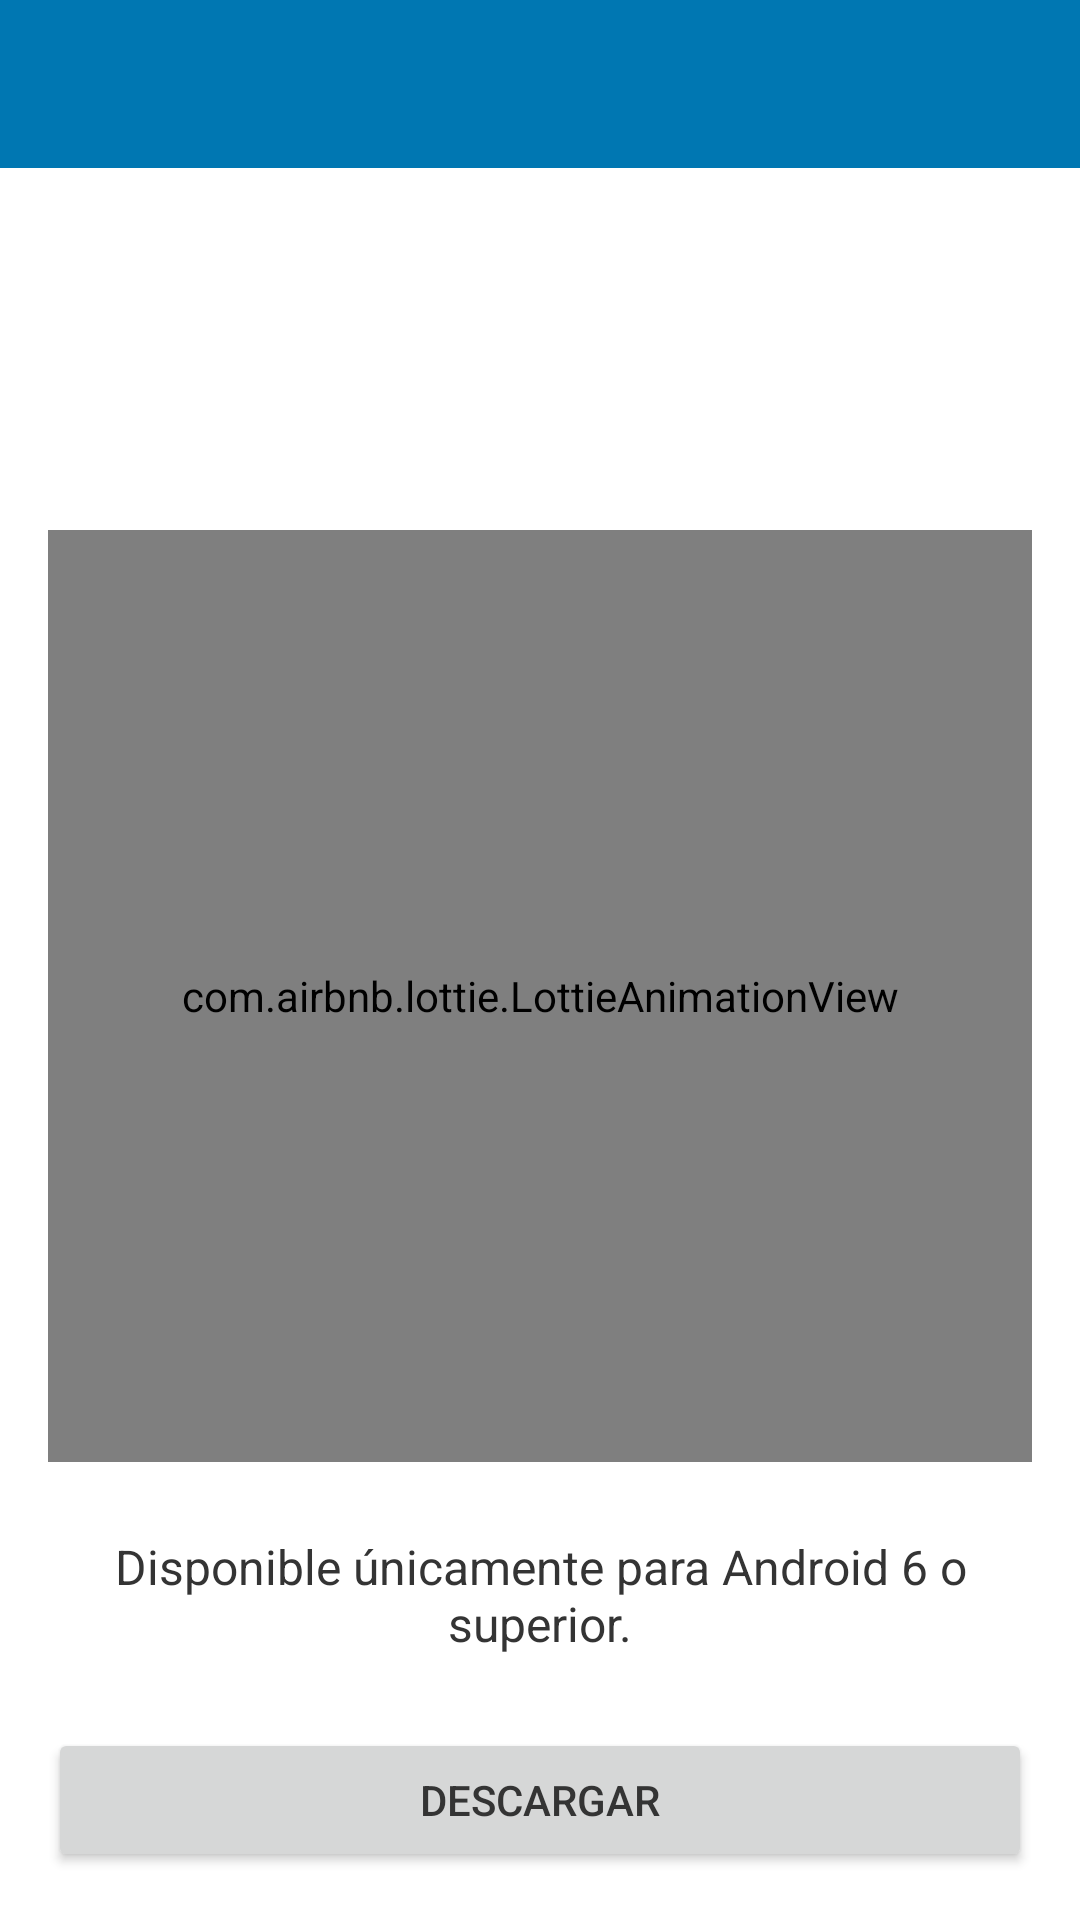

Write the Android layout XML for this screen, with the resource values it uses.
<!-- AndroidManifest.xml: application theme AppTheme -->
<!-- res/layout/activity_shutdown.xml -->
<?xml version="1.0" encoding="utf-8"?>
<androidx.constraintlayout.widget.ConstraintLayout android:id="@id/constraintLayout" android:layout_width="fill_parent" android:layout_height="fill_parent"
  xmlns:android="http://schemas.android.com/apk/res/android" xmlns:app="http://schemas.android.com/apk/res-auto">
    <include android:id="@id/appBar" android:layout_width="fill_parent" android:layout_height="wrap_content" app:layout_constraintEnd_toEndOf="parent" app:layout_constraintStart_toStartOf="parent" app:layout_constraintTop_toTopOf="parent" layout="@layout/header_layout" />
    <TextView android:textSize="20.0sp" android:textStyle="bold" android:gravity="center" android:id="@id/textViewShutdownMessageTitle" android:layout_width="0.0dip" android:layout_height="wrap_content" android:layout_marginTop="24.0dip" android:layout_marginStart="16.0dip" android:layout_marginEnd="16.0dip" app:layout_constraintEnd_toEndOf="parent" app:layout_constraintStart_toStartOf="parent" app:layout_constraintTop_toBottomOf="@id/appBar" />
    <TextView android:textSize="16.0sp" android:gravity="center" android:id="@id/textViewShutdownMessageBody" android:layout_width="0.0dip" android:layout_height="wrap_content" android:layout_marginTop="24.0dip" android:layout_marginStart="16.0dip" android:layout_marginEnd="16.0dip" app:layout_constraintEnd_toEndOf="parent" app:layout_constraintStart_toStartOf="parent" app:layout_constraintTop_toBottomOf="@id/textViewShutdownMessageTitle" />
    <com.airbnb.lottie.LottieAnimationView android:id="@id/lottieAnimationView" android:layout_width="fill_parent" android:layout_height="0.0dip" android:layout_marginTop="24.0dip" android:layout_marginBottom="24.0dip" android:layout_marginStart="16.0dip" android:layout_marginEnd="16.0dip" app:layout_constraintBottom_toTopOf="@id/textViewShutdownWarning" app:layout_constraintEnd_toEndOf="parent" app:layout_constraintStart_toStartOf="parent" app:layout_constraintTop_toBottomOf="@id/textViewShutdownMessageBody" app:lottie_autoPlay="true" app:lottie_loop="false" app:lottie_rawRes="@raw/shutdown_animation" />
    <TextView android:textSize="16.0sp" android:gravity="center" android:id="@id/textViewShutdownWarning" android:layout_width="0.0dip" android:layout_height="wrap_content" android:layout_marginBottom="24.0dip" android:text="@string/shutdown_warning" android:layout_marginStart="16.0dip" android:layout_marginEnd="16.0dip" app:layout_constraintBottom_toTopOf="@id/buttonDownloadSubeApp" app:layout_constraintEnd_toEndOf="parent" app:layout_constraintStart_toStartOf="parent" />
    <Button android:id="@id/buttonDownloadSubeApp" android:layout_width="0.0dip" android:layout_height="wrap_content" android:text="@string/shutdown_download_button_text" android:layout_marginStart="16.0dip" android:layout_marginEnd="16.0dip" app:cornerRadius="18.0dip" app:layout_constraintBottom_toTopOf="@id/progressBar" app:layout_constraintEnd_toEndOf="parent" app:layout_constraintStart_toStartOf="parent" />
    <ProgressBar android:id="@id/progressBar" android:visibility="invisible" android:layout_width="0.0dip" android:layout_height="wrap_content" android:indeterminate="true" app:layout_constraintBottom_toBottomOf="parent" app:layout_constraintEnd_toEndOf="parent" app:layout_constraintStart_toStartOf="parent" style="?android:progressBarStyleHorizontal" />
</androidx.constraintlayout.widget.ConstraintLayout>
<!-- res/layout/header_layout.xml (included above) -->
<?xml version="1.0" encoding="utf-8"?>
<FrameLayout android:layout_width="fill_parent" android:layout_height="fill_parent"
  xmlns:android="http://schemas.android.com/apk/res/android" xmlns:app="http://schemas.android.com/apk/res-auto">
    <androidx.appcompat.widget.Toolbar android:theme="@style/toolbarStyle" android:id="@id/my_toolbar" android:background="@color/colorPrimary" android:layout_width="fill_parent" android:layout_height="56.0dip" app:contentInsetLeft="0.0dip" app:contentInsetStart="0.0dip">
        <TextView android:textSize="18.0sp" android:textColor="@android:color/white" android:layout_gravity="center_horizontal" android:id="@id/textViewTitle" android:layout_width="wrap_content" android:layout_height="wrap_content" app:fontFamily="@font/roboto_medium" />
    </androidx.appcompat.widget.Toolbar>
</FrameLayout>
<!-- resources referenced by this layout -->
<resources>
  <color name="colorPrimary">#ff0077b2</color>
  <string name="shutdown_download_button_text">Descargar</string>
  <string name="shutdown_warning">Disponible únicamente para Android 6 o superior.</string>
  <style name="ThemeOverlay.AppCompat.Dark.ActionBar" parent="@style/Base.ThemeOverlay.AppCompat.Dark.ActionBar" />
  <color name="colorSubeDarkGray">#ff343434</color>
  <color name="colorPrimaryDark">#ff004782</color>
  <style name="Widget.AppCompat.SearchView.ActionBar" parent="@style/Base.Widget.AppCompat.SearchView.ActionBar" />
  <style name="Theme.MaterialComponents.Light" parent="@style/Base.Theme.MaterialComponents.Light" />
  <color name="foreground_material_dark">@android:color/white</color>
  <color name="background_material_dark">@color/material_grey_850</color>
  <color name="highlighted_text_material_dark">#6680cbc4</color>
  <color name="foreground_material_light">@android:color/black</color>
  <color name="background_floating_material_dark">@color/material_grey_800</color>
  <color name="button_material_dark">#ff5a595b</color>
  <color name="ripple_material_dark">#33ffffff</color>
  <style name="Base.Theme.MaterialComponents.Light" parent="@style/Base.V14.Theme.MaterialComponents.Light" />
  <style name="Platform.ThemeOverlay.AppCompat" parent="" />
  <style name="Widget.AppCompat.AutoCompleteTextView" parent="@style/Base.Widget.AppCompat.AutoCompleteTextView" />
  <style name="Widget.AppCompat.Spinner.DropDown.ActionBar" parent="@style/Widget.AppCompat.Spinner.DropDown" />
  <color name="material_grey_850">#ff303030</color>
  <color name="material_grey_800">#ff424242</color>
  <string name="abc_search_hint">Search…</string>
  <style name="Widget.AppCompat.Spinner.DropDown" parent="@style/Widget.AppCompat.Spinner" />
  <color name="design_default_color_background">#ffffffff</color>
  <dimen name="mtrl_toolbar_default_height">56.0dip</dimen>
  <style name="Widget.MaterialComponents.AppBarLayout.Primary" parent="@style/Widget.Design.AppBarLayout" />
  <color name="design_default_color_error">#ffb00020</color>
  <color name="design_default_color_primary">#ff6200ee</color>
  <color name="design_default_color_primary_dark">#ff3700b3</color>
  <dimen name="mtrl_min_touch_target_size">48.0dip</dimen>
  <style name="Widget.MaterialComponents.PopupMenu" parent="@style/Base.Widget.MaterialComponents.PopupMenu" />
  <style name="Widget.AppCompat.Spinner" parent="@style/Base.Widget.AppCompat.Spinner" />
  <style name="Platform.MaterialComponents.Light" parent="@style/Theme.AppCompat.Light" />
  <color name="design_default_color_on_background">#ff000000</color>
  <color name="design_default_color_on_error">#ffffffff</color>
  <color name="design_default_color_on_primary">#ffffffff</color>
  <color name="design_default_color_on_secondary">#ff000000</color>
  <color name="design_default_color_on_surface">#ff000000</color>
  <color name="design_default_color_primary_variant">#ff3700b3</color>
  <color name="design_default_color_secondary">#ff03dac6</color>
  <color name="design_default_color_secondary_variant">#ff018786</color>
  <color name="design_default_color_surface">#ffffffff</color>
  <color name="mtrl_scrim_color">#52000000</color>
  <dimen name="mtrl_btn_text_btn_padding_left">8.0dip</dimen>
  <dimen name="mtrl_btn_text_btn_padding_right">8.0dip</dimen>
  <dimen name="mtrl_btn_text_btn_icon_padding">4.0dip</dimen>
  <style name="Widget.AppCompat.Toolbar" parent="@style/Base.Widget.AppCompat.Toolbar" />
  <dimen name="mtrl_bottomappbar_height">56.0dip</dimen>
  <dimen name="mtrl_bottomappbar_fab_cradle_margin">5.0dip</dimen>
  <dimen name="mtrl_bottomappbar_fab_cradle_rounded_corner_radius">8.0dip</dimen>
  <dimen name="mtrl_bottomappbar_fab_cradle_vertical_offset">0.0dip</dimen>
  <dimen name="mtrl_extended_fab_start_padding_icon">16.0dip</dimen>
  <dimen name="mtrl_extended_fab_end_padding_icon">24.0dip</dimen>
</resources>
